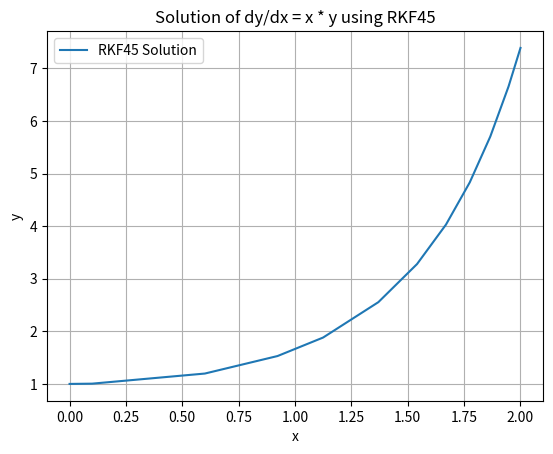

This chart was generated by the following Python code:
import numpy as np
import matplotlib.pyplot as plt

# Change the equation here:
def f(x, y):
    return x * y   # <--- This is the new differential equation

def rkf45(f, x0, y0, x_end, h_init=0.1, tol=1e-5):
    x_vals = [x0]
    y_vals = [y0]
    h = h_init
    x, y = x0, y0
    while x < x_end:
        if x + h > x_end:
            h = x_end - x
        k1 = h * f(x, y)
        k2 = h * f(x + 1/4*h, y + 1/4*k1)
        k3 = h * f(x + 3/8*h, y + 3/32*k1 + 9/32*k2)
        k4 = h * f(x + 12/13*h, y + 1932/2197*k1 - 7200/2197*k2 + 7296/2197*k3)
        k5 = h * f(x + h, y + 439/216*k1 - 8*k2 + 3680/513*k3 - 845/4104*k4)
        k6 = h * f(x + 1/2*h, y - 8/27*k1 + 2*k2 - 3544/2565*k3 + 1859/4104*k4 - 11/40*k5)
        y4 = y + 25/216*k1 + 1408/2565*k3 + 2197/4104*k4 - 1/5*k5
        y5 = y + 16/135*k1 + 6656/12825*k3 + 28561/56430*k4 - 9/50*k5 + 2/55*k6
        error = abs(y5 - y4)
        if error < tol:
            x += h
            y = y5
            x_vals.append(x)
            y_vals.append(y)
        if error == 0:
            s = 2
        else:
            s = 0.84 * (tol * h / error) ** 0.25
        h = min(h * s, 0.5)
    return np.array(x_vals), np.array(y_vals)

# Example usage
x0, y0 = 0, 1
x_end = 2
x_vals, y_vals = rkf45(f, x0, y0, x_end)

# Plotting the solution
plt.plot(x_vals, y_vals, label="RKF45 Solution")
plt.xlabel("x")
plt.ylabel("y")
plt.title("Solution of dy/dx = x * y using RKF45")
plt.grid(True)
plt.legend()
plt.show()
